Labelled photos from "data_combined", an image-classification folder in ruibiaoo/Adversarial-CV-Speed-Limit-Sign. The possible labels are: 10 mph speed limit, 20 mph speed limit, 30 mph speed limit, 40 mph speed limit, 50 mph speed limit, 60 mph speed limit, 70 mph speed limit.

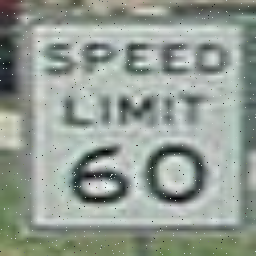
Label: 60 mph speed limit

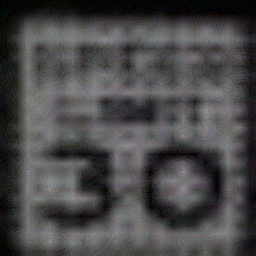
Label: 30 mph speed limit

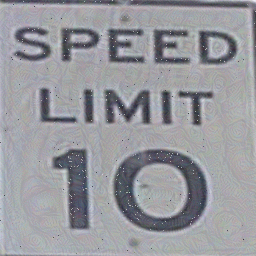
Label: 10 mph speed limit

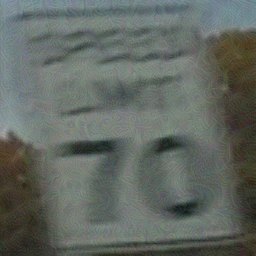
Label: 70 mph speed limit

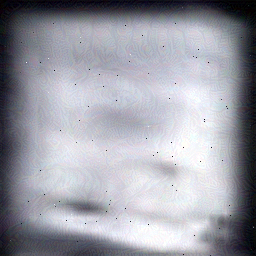
Label: 40 mph speed limit

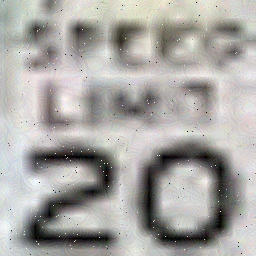
Label: 20 mph speed limit
